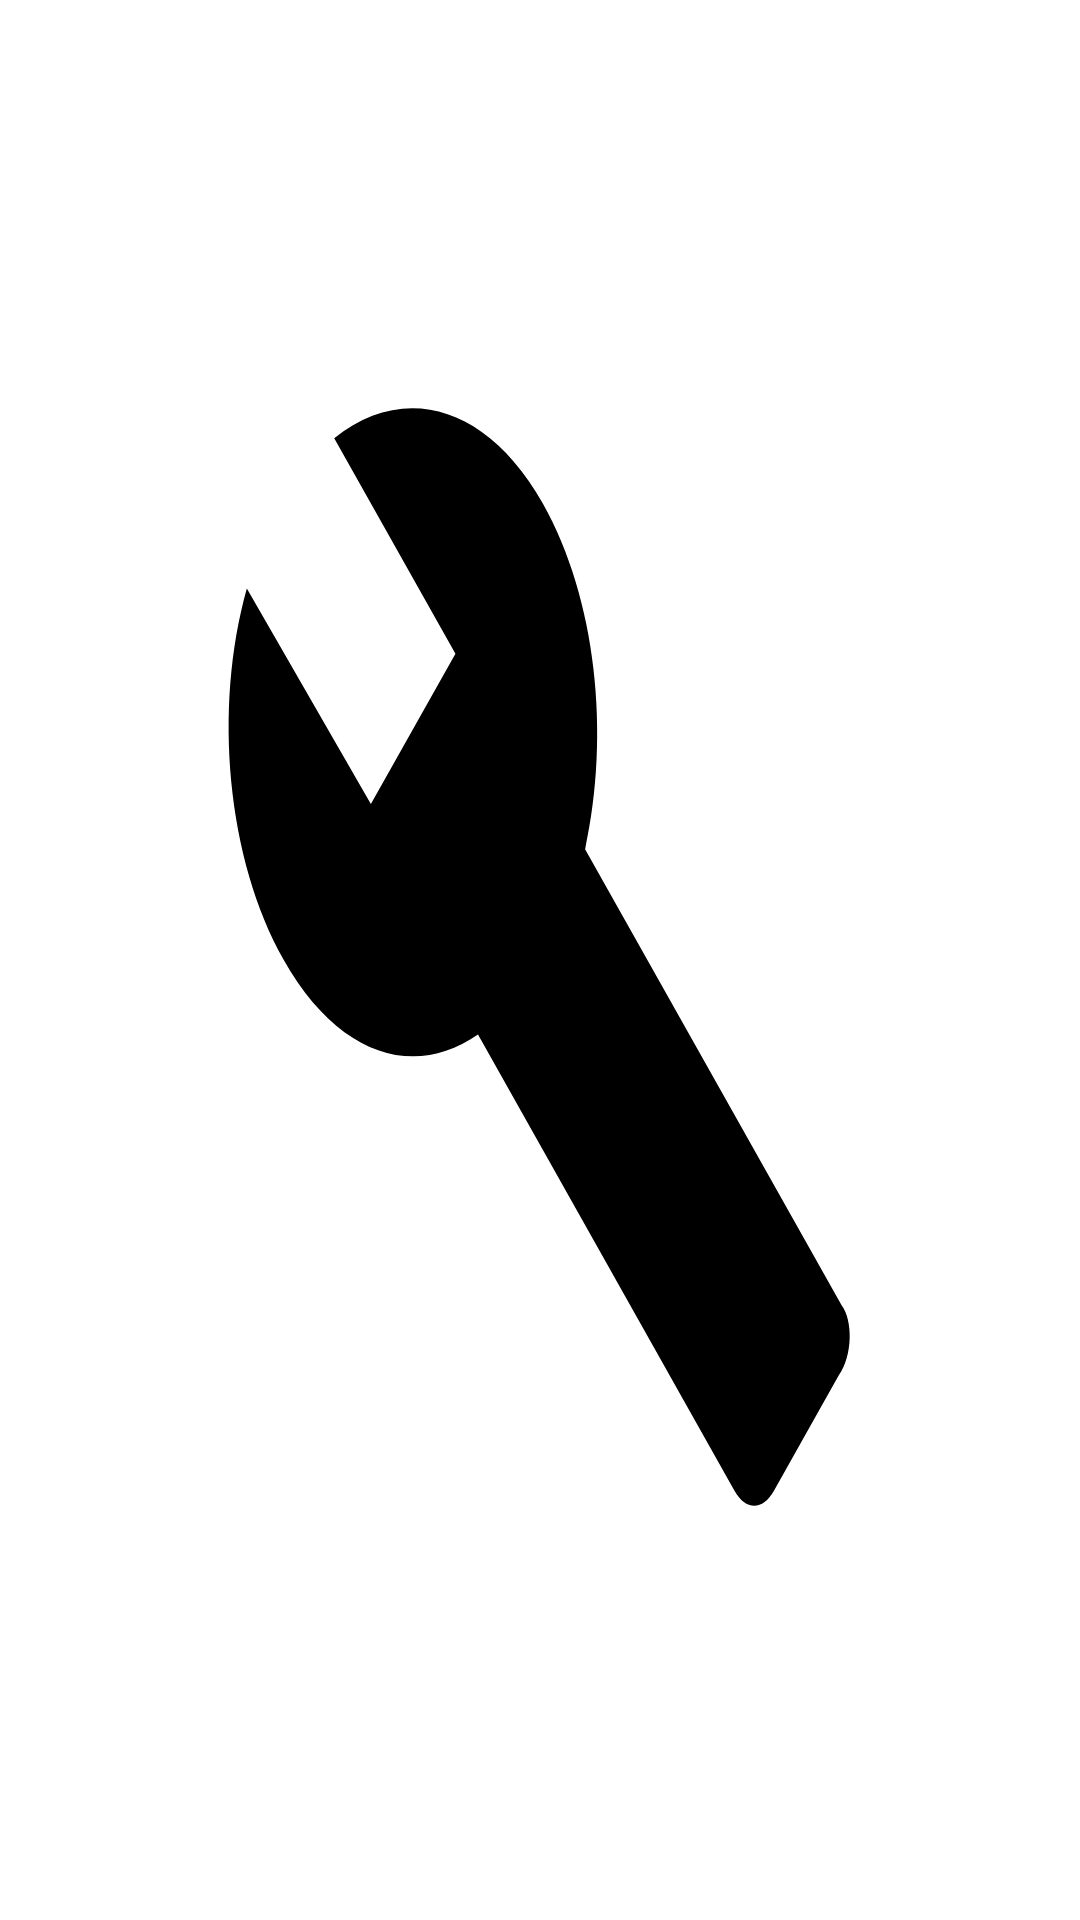

Reconstruct the res/layout file that produces this screen, plus the resources it refers to.
<!-- AndroidManifest.xml: application theme Theme.ProjectFinal.NoActionBar -->
<!-- res/layout/fragment_expensas_detail.xml -->
<?xml version="1.0" encoding="utf-8"?>
<androidx.constraintlayout.widget.ConstraintLayout xmlns:android="http://schemas.android.com/apk/res/android"
    xmlns:tools="http://schemas.android.com/tools"
    android:layout_width="match_parent"
    android:layout_height="match_parent"
    android:background="@drawable/ic_launcher_build_foreground"
    tools:context=".fragments.ExpensasDetailFragment">

</androidx.constraintlayout.widget.ConstraintLayout>
<!-- resources referenced by this layout -->
<resources>
  <!-- drawable ic_launcher_build_foreground (drawable) -->
  <vector xmlns:android="http://schemas.android.com/apk/res/android"
      android:width="108dp"
      android:height="108dp"
      android:viewportWidth="108"
      android:viewportHeight="108"
      android:tint="#000000">
    <group android:scaleX="2.8188"
        android:scaleY="2.8188"
        android:translateX="20.1744"
        android:translateY="19.8612">
      <path
          android:fillColor="@android:color/white"
          android:pathData="M22.7,19l-9.1,-9.1c0.9,-2.3 0.4,-5 -1.5,-6.9 -2,-2 -5,-2.4 -7.4,-1.3L9,6 6,9 1.6,4.7C0.4,7.1 0.9,10.1 2.9,12.1c1.9,1.9 4.6,2.4 6.9,1.5l9.1,9.1c0.4,0.4 1,0.4 1.4,0l2.3,-2.3c0.5,-0.4 0.5,-1.1 0.1,-1.4z"/>
    </group>
  </vector>
  <style name="Theme.ProjectFinal.NoActionBar">
          <item name="windowActionBar">false</item>
          <item name="windowNoTitle">true</item>
      </style>
</resources>
